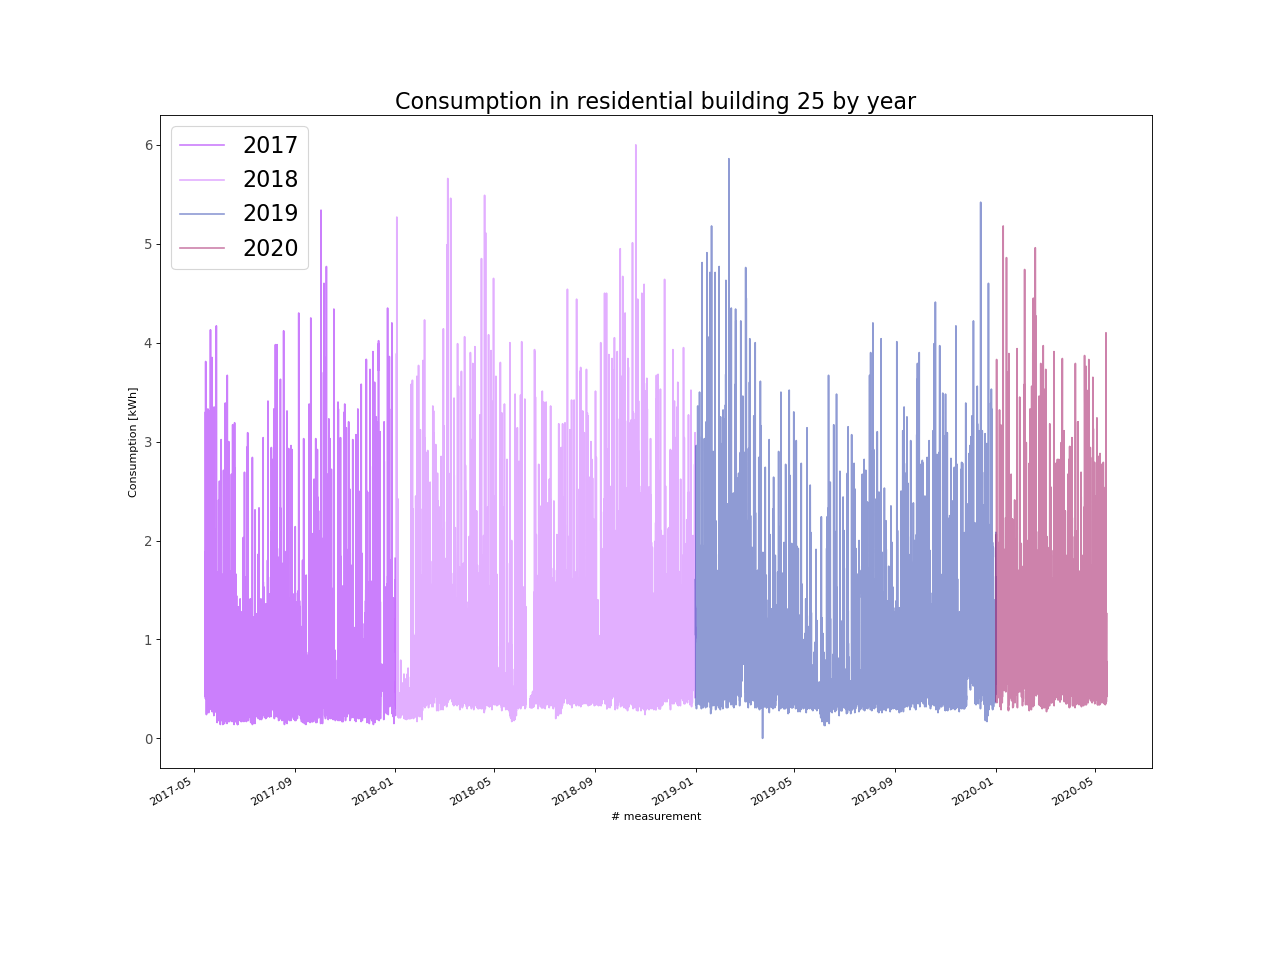

The file beside this chart, header and first rows:
, energy_kWh
2017-05-15 00:00:00, 1.88
2017-05-15 01:00:00, 1.14
2017-05-15 02:00:00, 1.22
2017-05-15 03:00:00, 1.06
2017-05-15 04:00:00, 0.97
2017-05-15 05:00:00, 1.02
2017-05-15 06:00:00, 1.07
2017-05-15 07:00:00, 1.06
2017-05-15 08:00:00, 1.01
2017-05-15 09:00:00, 1.21
2017-05-15 10:00:00, 0.6
2017-05-15 11:00:00, 0.42
2017-05-15 12:00:00, 0.55
2017-05-15 13:00:00, 3.3
2017-05-15 14:00:00, 0.4
2017-05-15 15:00:00, 1.87
2017-05-15 16:00:00, 0.99
2017-05-15 17:00:00, 3.81
2017-05-15 18:00:00, 2.38
2017-05-15 19:00:00, 2.43
2017-05-15 20:00:00, 1.4
2017-05-15 21:00:00, 1.88
2017-05-15 22:00:00, 2.24
2017-05-15 23:00:00, 2.26
2017-05-16 00:00:00, 0.98
2017-05-16 01:00:00, 1.03
2017-05-16 02:00:00, 0.99
2017-05-16 03:00:00, 0.91
2017-05-16 04:00:00, 0.94
2017-05-16 05:00:00, 1.02
2017-05-16 06:00:00, 1.24
2017-05-16 07:00:00, 3.29
2017-05-16 08:00:00, 2.62
2017-05-16 09:00:00, 2.86
2017-05-16 10:00:00, 1.84
2017-05-16 11:00:00, 2.09
2017-05-16 12:00:00, 2.34
2017-05-16 13:00:00, 1.31
2017-05-16 14:00:00, 0.27
2017-05-16 15:00:00, 0.24
2017-05-16 16:00:00, 0.42
2017-05-16 17:00:00, 0.31
2017-05-16 18:00:00, 0.32
2017-05-16 19:00:00, 0.73
2017-05-16 20:00:00, 1.07
2017-05-16 21:00:00, 1.47
2017-05-16 22:00:00, 1.85
2017-05-16 23:00:00, 2.13
2017-05-17 00:00:00, 1.28
2017-05-17 01:00:00, 1.14
2017-05-17 02:00:00, 1.15
2017-05-17 03:00:00, 1.18
2017-05-17 04:00:00, 0.8
2017-05-17 05:00:00, 0.36
2017-05-17 06:00:00, 0.42
2017-05-17 07:00:00, 1.63
2017-05-17 08:00:00, 0.42
2017-05-17 09:00:00, 2.99
2017-05-17 10:00:00, 1.09
2017-05-17 11:00:00, 2.89
... 26,244 more rows
